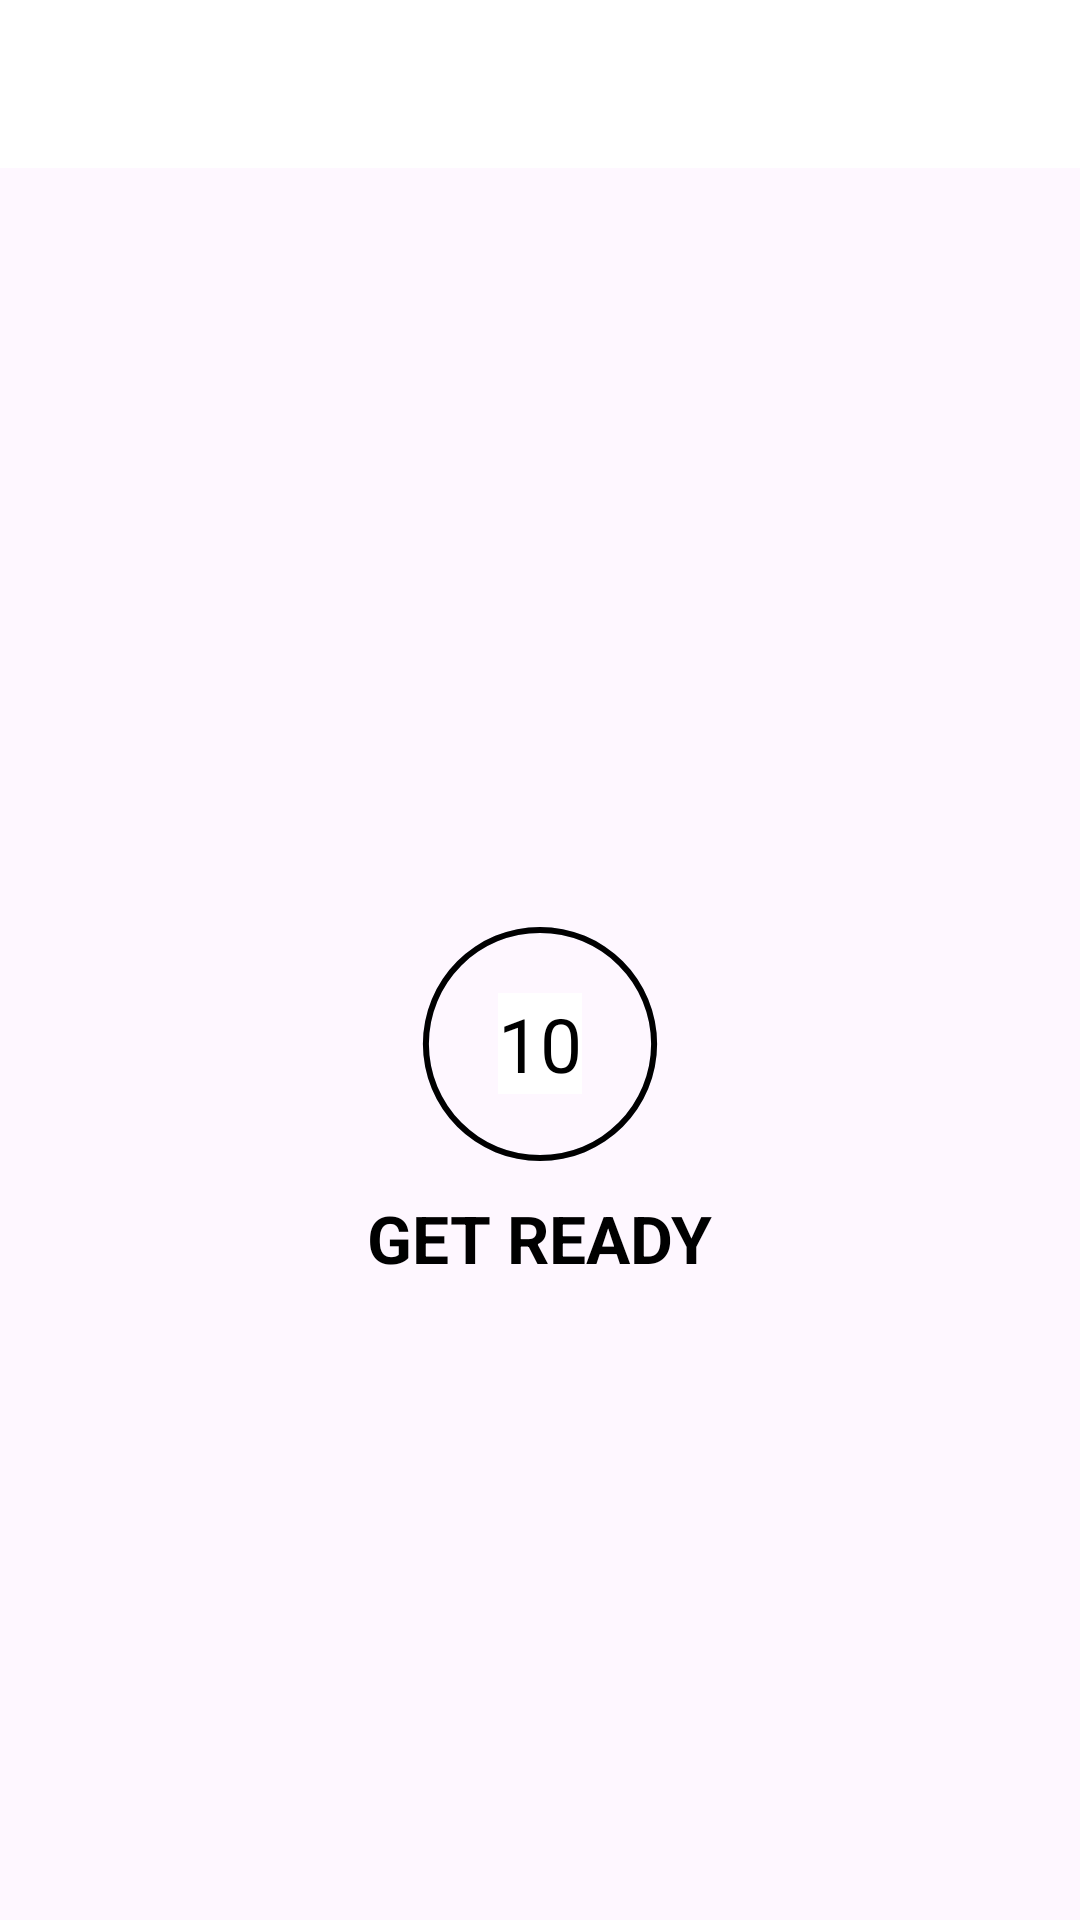

This screen was rendered from an Android layout file. Write that file and the resources it references.
<!-- AndroidManifest.xml: application theme Theme.WorkoutApp -->
<!-- res/layout/activity_exersice.xml -->
<?xml version="1.0" encoding="utf-8"?>
<androidx.constraintlayout.widget.ConstraintLayout xmlns:android="http://schemas.android.com/apk/res/android"
    xmlns:app="http://schemas.android.com/apk/res-auto"
    xmlns:tools="http://schemas.android.com/tools"
    android:layout_width="match_parent"
    android:layout_height="match_parent"
    tools:context=".ExersiceActivity">
    <androidx.appcompat.widget.Toolbar
        app:layout_constraintTop_toTopOf="parent"
        android:id="@+id/toolBarEx"
        android:layout_width="match_parent"
        android:layout_height="?android:attr/actionBarSize"
        android:theme="@style/toolbar"
        android:background="@color/white"
        app:titleTextColor="@color/black"
        />



    <FrameLayout
        android:id="@+id/flProgressBar"
        android:layout_width="100dp"
        android:layout_height="100dp"
        tools:visibility="visible"
        app:layout_constraintEnd_toEndOf="parent"
        app:layout_constraintStart_toStartOf="parent"
        app:layout_constraintBottom_toBottomOf="parent"
        app:layout_constraintTop_toBottomOf="@+id/toolBarEx"
        >
        <ProgressBar
            android:id="@+id/progressBar"
            android:layout_width="100dp"
            android:layout_height="100dp"
            style="?android:attr/progressBarStyleHorizontal"
            android:layout_gravity="center"
            android:background="@drawable/circular_progress_grey"
            android:progressDrawable="@drawable/circular_prograss_bar"
            android:max="10"
            android:rotation="-90"
            android:progress="100"
            android:indeterminate="false"
            />
        <LinearLayout
            android:layout_width="wrap_content"
            android:layout_height="wrap_content"
            android:layout_gravity="center"
            android:background="@drawable/pb_accent_backgroud"
            >
            <TextView
                android:id="@+id/tvTimer"
                android:layout_width="wrap_content"
                android:layout_height="wrap_content"
                android:text="10"
                android:layout_gravity="center"
                android:textSize="25sp"
                android:textColor="@color/black"
                android:background="@color/white"
                />
        </LinearLayout>
    </FrameLayout>
    <TextView
        android:id="@+id/tvTitle"
        android:layout_width="wrap_content"
        android:layout_height="wrap_content"
        android:text="GET READY"
        android:textColor="@color/black"
        android:textSize="22sp"
        android:textStyle="bold"
        app:layout_constraintEnd_toEndOf="parent"
        app:layout_constraintStart_toStartOf="parent"
        app:layout_constraintTop_toBottomOf="@+id/flProgressBar" />
    <TextView
        android:id="@+id/upEx"
        android:layout_width="wrap_content"
        android:layout_height="wrap_content"
        android:text="Upcoming Exercise: "
        app:layout_constraintEnd_toEndOf="parent"
        app:layout_constraintStart_toStartOf="parent"
        app:layout_constraintTop_toBottomOf="@+id/tvTitle"
        android:visibility="invisible"
        tools:visibility="visible"
        />
    <TextView
        android:id="@+id/upExName"
        android:layout_width="wrap_content"
        android:layout_height="wrap_content"
        android:text="Exercise one"
        android:textStyle="bold"
        app:layout_constraintEnd_toEndOf="parent"
        app:layout_constraintStart_toStartOf="parent"
        app:layout_constraintTop_toBottomOf="@+id/upEx"
        android:visibility="invisible"
        tools:visibility="visible"
        />
    <ImageView
        android:id="@+id/exImg"
        android:layout_width="match_parent"
        android:layout_height="0dp"
        android:scaleType="fitXY"
        android:src="@drawable/ex1"
        android:visibility="invisible"
        app:layout_constraintBottom_toTopOf="@+id/tvEx"
        app:layout_constraintTop_toBottomOf="@+id/toolBarEx"
        tools:layout_editor_absoluteX="0dp" />
    <TextView
        android:id="@+id/tvEx"
        android:layout_width="wrap_content"
        android:layout_height="wrap_content"
        android:text="Exercise Name"
        android:textSize="25sp"
        android:textStyle="bold"
        android:visibility="gone"
        tools:visibility="visible"
        app:layout_constraintEnd_toEndOf="parent"
        app:layout_constraintStart_toStartOf="parent"
        app:layout_constraintTop_toBottomOf="@+id/exImg"
        />
    <FrameLayout
        android:id="@+id/flProgressExBar"
        android:layout_width="100dp"
        android:layout_height="100dp"
        android:visibility="gone"
        tools:visibility="visible"
        app:layout_constraintEnd_toEndOf="parent"
        app:layout_constraintStart_toStartOf="parent"
        app:layout_constraintBottom_toBottomOf="parent"
        app:layout_constraintTop_toBottomOf="@+id/tvEx"
        >
        <ProgressBar
            android:id="@+id/progressExBar"
            android:layout_width="100dp"
            android:layout_height="100dp"
            style="?android:attr/progressBarStyleHorizontal"
            android:layout_gravity="center"
            android:background="@drawable/circular_progress_grey"
            android:progressDrawable="@drawable/circular_prograss_bar"
            android:max="30"
            android:rotation="-90"
            android:progress="100"
            android:indeterminate="false"
            />
        <LinearLayout
            android:layout_width="wrap_content"
            android:layout_height="wrap_content"
            android:layout_gravity="center"
            android:background="@drawable/pb_accent_backgroud"
            >
            <TextView
                android:id="@+id/tvExTimer"
                android:layout_width="wrap_content"
                android:layout_height="wrap_content"
                android:text="30"
                android:layout_gravity="center"
                android:textSize="25sp"
                android:textColor="@color/black"
                android:background="@color/white"
                />
        </LinearLayout>
    </FrameLayout>

</androidx.constraintlayout.widget.ConstraintLayout>
<!-- resources referenced by this layout -->
<resources>
  <!-- drawable circular_prograss_bar (drawable) -->
  <?xml version="1.0" encoding="utf-8"?>
  <layer-list xmlns:android="http://schemas.android.com/apk/res/android">
      <item>
          <shape
              android:shape="ring"
              android:innerRadiusRatio="2.7"
              android:thicknessRatio="50"
              android:useLevel="true"
              >
              <solid android:color="@color/black"/>
          </shape>
      </item>
  </layer-list>
  <!-- drawable circular_progress_grey (drawable) -->
  <?xml version="1.0" encoding="utf-8"?>
  <layer-list xmlns:android="http://schemas.android.com/apk/res/android">
      <item>
          <shape
              android:shape="ring"
              android:innerRadiusRatio="2.7"
              android:thicknessRatio="50"
              android:useLevel="false"
              >
              <solid android:color="#d4deef"/>
          </shape>
      </item>
  </layer-list>
  <!-- drawable ex1: png bitmap (drawable, 102680 bytes) -->
  <style name="toolbar" parent="@style/ThemeOverlay.Material3.FloatingActionButton.Primary">
          <item name="colorControlNormal">#000000</item>
      </style>
  <style name="Theme.WorkoutApp" parent="Base.Theme.WorkoutApp" />
  <style name="Base.Theme.WorkoutApp" parent="Theme.Material3.Light.NoActionBar">
          
          
      </style>
  <!-- not gathered from this repository: default colours our renderer supplied (Android Studio template values) -->
  <color name="black">#FF000000</color>
  <color name="white">#FFFFFFFF</color>
</resources>
